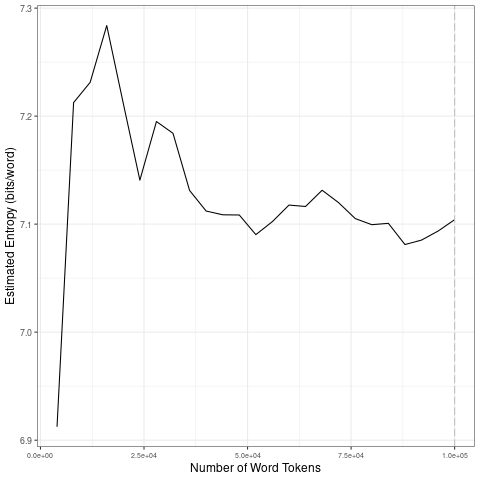

The table this chart was drawn from, first rows:
file, entropy.Corpus.Size, entropy.Entropy, sd.Corpus.Size, sd.SD
data/scraping-cleaned/elonmusk_2011-12-0…, 4000, 6.912, 20000, 0.1472
data/scraping-cleaned/elonmusk_2011-12-0…, 8000, 7.213, 40000, 0.03545
data/scraping-cleaned/elonmusk_2011-12-0…, 12000, 7.231, 60000, 0.0101
data/scraping-cleaned/elonmusk_2011-12-0…, 16000, 7.284, 80000, 0.01254
data/scraping-cleaned/elonmusk_2011-12-0…, 20000, 7.212, 1e+05, 0.009817
data/scraping-cleaned/elonmusk_2011-12-0…, 24000, 7.141, 20000, 0.1472
data/scraping-cleaned/elonmusk_2011-12-0…, 28000, 7.195, 40000, 0.03545
data/scraping-cleaned/elonmusk_2011-12-0…, 32000, 7.184, 60000, 0.0101
data/scraping-cleaned/elonmusk_2011-12-0…, 36000, 7.131, 80000, 0.01254
data/scraping-cleaned/elonmusk_2011-12-0…, 40000, 7.112, 1e+05, 0.009817
data/scraping-cleaned/elonmusk_2011-12-0…, 44000, 7.109, 20000, 0.1472
data/scraping-cleaned/elonmusk_2011-12-0…, 48000, 7.108, 40000, 0.03545
data/scraping-cleaned/elonmusk_2011-12-0…, 52000, 7.09, 60000, 0.0101
data/scraping-cleaned/elonmusk_2011-12-0…, 56000, 7.102, 80000, 0.01254
data/scraping-cleaned/elonmusk_2011-12-0…, 60000, 7.118, 1e+05, 0.009817
data/scraping-cleaned/elonmusk_2011-12-0…, 64000, 7.116, 20000, 0.1472
data/scraping-cleaned/elonmusk_2011-12-0…, 68000, 7.131, 40000, 0.03545
data/scraping-cleaned/elonmusk_2011-12-0…, 72000, 7.12, 60000, 0.0101
data/scraping-cleaned/elonmusk_2011-12-0…, 76000, 7.105, 80000, 0.01254
data/scraping-cleaned/elonmusk_2011-12-0…, 80000, 7.1, 1e+05, 0.009817
data/scraping-cleaned/elonmusk_2011-12-0…, 84000, 7.101, 20000, 0.1472
data/scraping-cleaned/elonmusk_2011-12-0…, 88000, 7.081, 40000, 0.03545
data/scraping-cleaned/elonmusk_2011-12-0…, 92000, 7.085, 60000, 0.0101
data/scraping-cleaned/elonmusk_2011-12-0…, 96000, 7.094, 80000, 0.01254
data/scraping-cleaned/elonmusk_2011-12-0…, 1e+05, 7.104, 1e+05, 0.009817
